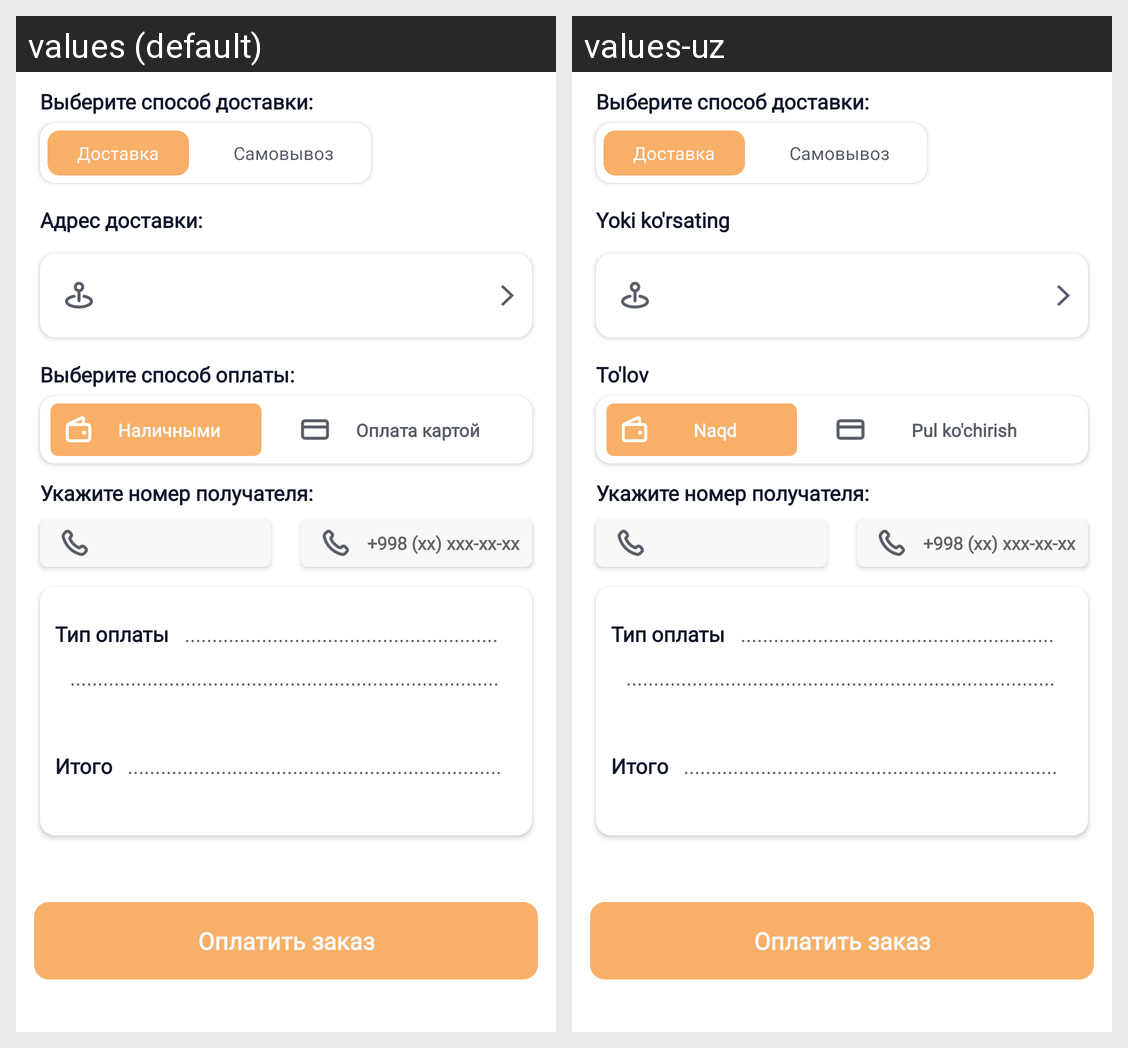

Locale-by-locale string values for the Android screen shown in this grid:
Android screen res/layout/fragment_check_out.xml rendered under 2 locales, left to right: values (default), values-uz. Device: Nexus 5 (rendered at 1080×1920; each locale shown at half size, 540×960, under a caption strip naming it); theme Theme.24seven.
Strings drawn on this screen, with the default value and each locale's value (text and hints the layout hard-codes, and strings that could not be matched under every locale, appear in the picture but are not listed):

deliveryType_title
  values: Выберите способ доставки:
  values-uz: Выберите способ доставки:  [not translated; the default value is used]

delivery
  values: Доставка
  values-uz: Доставка  [not translated; the default value is used]

pickup
  values: Самовывоз
  values-uz: Самовывоз  [not translated; the default value is used]

give_address
  values: Адрес доставки:
  values-uz: Yoki ko'rsating

payment_method
  values: Выберите способ оплаты:
  values-uz: To'lov

cash
  values: Наличными
  values-uz: Naqd

transfer
  values: Оплата картой
  values-uz: Pul ko'chirish

phoneNumber_title
  values: Укажите номер получателя:
  values-uz: Укажите номер получателя:  [not translated; the default value is used]

priceType_title
  values: Тип оплаты
  values-uz: Тип оплаты  [not translated; the default value is used]

null__
  values: .......................................................................................................................
  values-uz: .......................................................................................................................  [not translated; the default value is used]

delivery_title
  values: Доставка
  values-uz: Доставка  [not translated; the default value is used]

totalPrice_title
  values: Итого
  values-uz: Итого  [not translated; the default value is used]

checkout
  values: Оплатить заказ
  values-uz: Оплатить заказ  [not translated; the default value is used]
